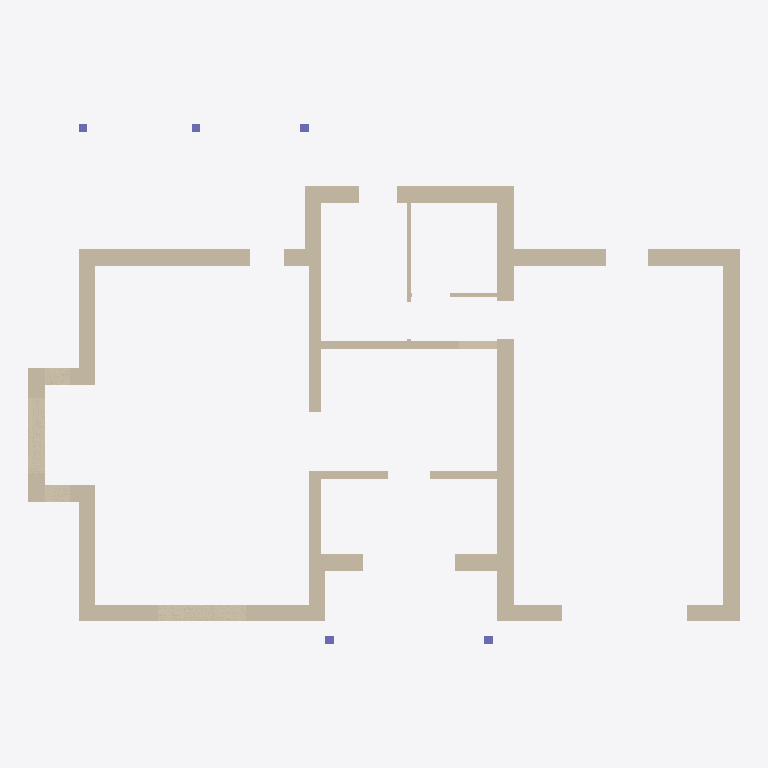
Plan cut of the same IFC building model at storey 'Уровень 1' (level -0.60 m, cut at 0.80 m), seen from above with north up, elements coloured by IFC class: 24 walls (beige), 5 columns (violet). Cut surfaces are drawn darker.
Extent 17.0 m × 12.4 m × 9.6 m (x, y, z). Storeys (3): Уровень 1 at -0.60 m; Уровень 2 at 2.85 m; Кровля at 3.35 m. Elements (51): 46 IfcWallStandardCase, 5 IfcColumn.

HEADER;
FILE_DESCRIPTION(('ViewDefinition [CoordinationView]'),'2;1');
FILE_NAME('House','2016-02-03T15:59:13',(''),(''),'','','');
FILE_SCHEMA(('IFC2X3'));
ENDSEC;
DATA;
#18=IFCPROJECT('2kjhTXpu5D4fBflaj9mPCt',#5,'House',$,$,$,$,(#14),#9);
#20=IFCBUILDING('3t$lnBSqbDXgWtvv6uxaGM',#5,'','',$,#19,$,$,.ELEMENT.,$,$,$);
#30=IFCBUILDINGSTOREY('1bZ4JAGS57BRc29tuQeGlP',#5,'Уровень 1','',$,#29,$,$,.ELEMENT.,-600.0);
#36=IFCBUILDINGSTOREY('33oTHjbMv9ufltiG0nvExY',#5,'Уровень 2','',$,#35,$,$,.ELEMENT.,2850.0);
#42=IFCBUILDINGSTOREY('0qX4WUUKH20BFk1BtcwaLU',#5,'Кровля','',$,#41,$,$,.ELEMENT.,3350.0);
#96=IFCWALLSTANDARDCASE('2ScB0b_Z1FQRFCzNdZeouf',#5,'Стена: 400мм',$,'Стена: 400мм',#65,#95,$);
#962=IFCWALLSTANDARDCASE('1Zzg277CzDGxMOhn$onKJ2',#5,'Стена: 400мм',$,'Стена: 400мм',#931,#961,$);
#240=IFCWALLSTANDARDCASE('0CHrIdgyz81fme509xdvLi',#5,'Стена: 400мм',$,'Стена: 400мм',#209,#239,$);
#528=IFCWALLSTANDARDCASE('0OqdHvrG9CKe65CX6qoxEX',#5,'Стена: 400мм',$,'Стена: 400мм',#497,#527,$);
#192=IFCWALLSTANDARDCASE('1J5wPYFNn73hWraRfgcECb',#5,'Стена: 400мм',$,'Стена: 400мм',#161,#191,$);
#768=IFCWALLSTANDARDCASE('2ypQ_HKJv7s8LRUAuPlLKG',#5,'Стена: 400мм',$,'Стена: 400мм',#737,#767,$);
#384=IFCWALLSTANDARDCASE('1YM_n9c0L3CPea9hwYZI8k',#5,'Стена: 400мм',$,'Стена: 400мм',#353,#383,$);
#4267=IFCWALLSTANDARDCASE('1MCPJ5gy52oxmwNlcTBKPW',#5,'Стена: 300мм',$,'Стена: 300мм',#4236,#4266,$);
#288=IFCWALLSTANDARDCASE('3NS8nvzj11rRMDmo14RRoW',#5,'Стена: 400мм',$,'Стена: 400мм',#257,#287,$);
#480=IFCWALLSTANDARDCASE('35c62qRf9AUe$iMi78sGhh',#5,'Стена: 400мм',$,'Стена: 400мм',#449,#479,$);
#144=IFCWALLSTANDARDCASE('3WD6e5JkH03wEMVPmtCR0Y',#5,'Стена: 400мм',$,'Стена: 400мм',#113,#143,$);
#576=IFCWALLSTANDARDCASE('3M9mzTxDnFfAL8XG0RJ2Eo',#5,'Стена: 400мм',$,'Стена: 400мм',#545,#575,$);
#1020=IFCWALLSTANDARDCASE('3bC3$z76L1DuKRYhLnbsb7',#5,'Стена: 200мм',$,'Стена: 200мм',#989,#1019,$);
#866=IFCWALLSTANDARDCASE('0nLp$gy1z1URHrXm8SKOGW',#5,'Стена: 300мм',$,'Стена: 300мм',#835,#865,$);
#1166=IFCWALLSTANDARDCASE('1HDmvGCFT2OetVt3WBf0Us',#5,'Стена: 200мм',$,'Стена: 200мм',#1135,#1165,$);
#914=IFCWALLSTANDARDCASE('2OL8tYafT9490r66XsblIh',#5,'Стена: 400мм',$,'Стена: 400мм',#883,#913,$);
#720=IFCWALLSTANDARDCASE('0oypGY2mvDdgyW2gG5fbCJ',#5,'Стена: 400мм',$,'Стена: 400мм',#689,#719,$);
#816=IFCWALLSTANDARDCASE('3TrzvP_bT7YfAm3u6Q7zWk',#5,'Стена: 400мм',$,'Стена: 400мм',#785,#815,$);
#336=IFCWALLSTANDARDCASE('0eGyAG0n58uwLMCgwEQhKK',#5,'Стена: 400мм',$,'Стена: 400мм',#305,#335,$);
#432=IFCWALLSTANDARDCASE('0is3QSZRz3DRH66vUEVjmA',#5,'Стена: 400мм',$,'Стена: 400мм',#401,#431,$);
#672=IFCWALLSTANDARDCASE('1pzEev2TL4QBFeDIUZx5f2',#5,'Стена: 400мм',$,'Стена: 400мм',#641,#671,$);
#624=IFCWALLSTANDARDCASE('3z71P2hzv94wW5iOMts6$b',#5,'Стена: 400мм',$,'Стена: 400мм',#593,#623,$);
#1070=IFCWALLSTANDARDCASE('2MRq5ehsHDMwdXWXD_fJcJ',#5,'Стена: 100мм',$,'Стена: 100мм',#1039,#1069,$);
#1118=IFCWALLSTANDARDCASE('2tA_1kF_bCB9N5XXlRWUBE',#5,'Стена: 100мм',$,'Стена: 100мм',#1087,#1117,$);
#13598=IFCCOLUMN('0Waeq_jcHCN9$38$icwaO2',#5,'Колонна - прямоугольная: 200x200 мм',$,'Колонна - прямоугольная: 200x200 мм',#13560,#13597,$);
#13697=IFCCOLUMN('1oLbMsrU1A9vAqG3VkU9Yg',#5,'Колонна - прямоугольная: 200x200 мм',$,'Колонна - прямоугольная: 200x200 мм',#13660,#13696,$);
#13746=IFCCOLUMN('0pdf95Qsb7vBfrjiCRFWCD',#5,'Колонна - прямоугольная: 200x200 мм',$,'Колонна - прямоугольная: 200x200 мм',#13709,#13745,$);
#13546=IFCCOLUMN('1AgoL55gfDHfQHQ0SooxRY',#5,'Колонна - прямоугольная: 200x200 мм',$,'Колонна - прямоугольная: 200x200 мм',#13508,#13545,$);
#13648=IFCCOLUMN('0_QdUuSR133w4N6eZMNB6R',#5,'Колонна - прямоугольная: 200x200 мм',$,'Колонна - прямоугольная: 200x200 мм',#13610,#13647,$);
ENDSEC;